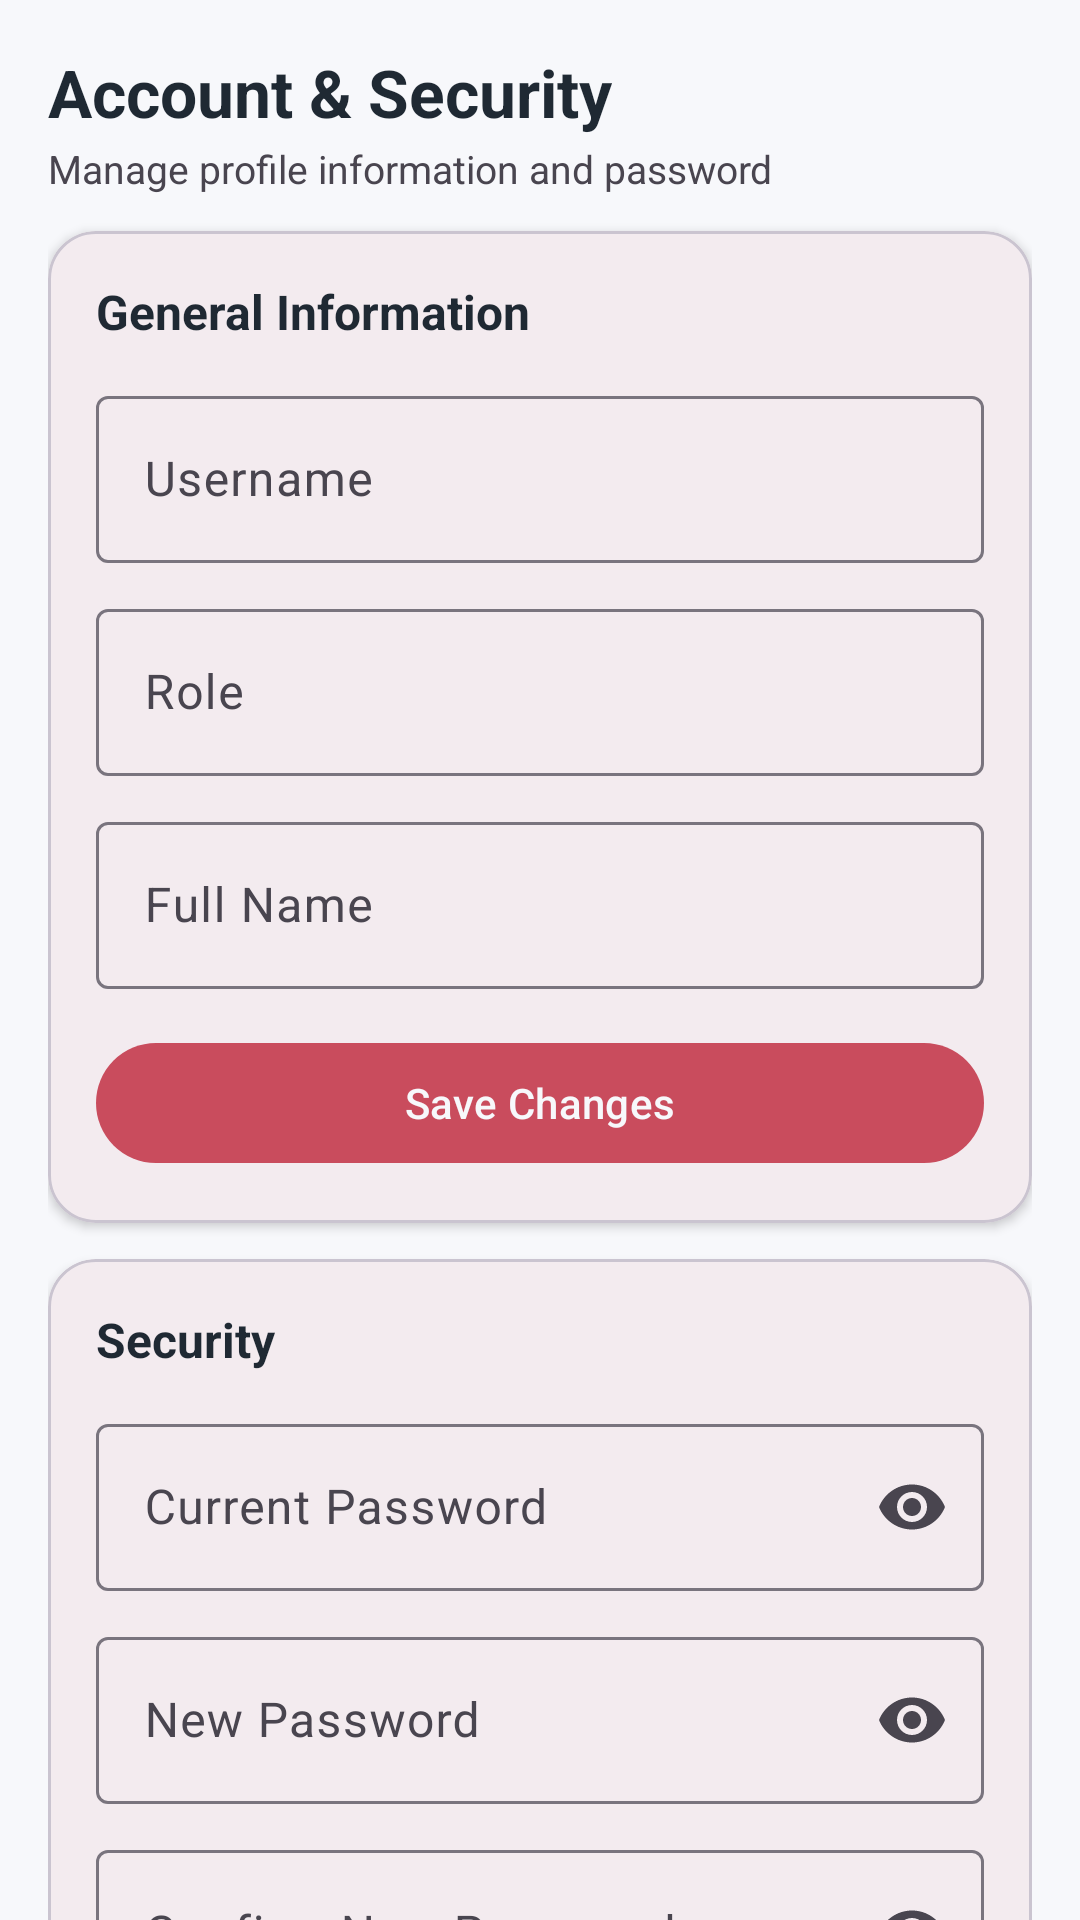

Produce the Android XML layout that renders to this screen, including the resource entries it uses.
<!-- AndroidManifest.xml: application theme Theme.BorrowHub -->
<!-- res/layout/fragment_account_settings.xml -->
<?xml version="1.0" encoding="utf-8"?>
<androidx.core.widget.NestedScrollView xmlns:android="http://schemas.android.com/apk/res/android"
    xmlns:app="http://schemas.android.com/apk/res-auto"
    android:layout_width="match_parent"
    android:layout_height="match_parent"
    android:background="?attr/colorSurface"
    android:fillViewport="true">

    <LinearLayout
        android:layout_width="match_parent"
        android:layout_height="wrap_content"
        android:orientation="vertical"
        android:padding="16dp">

        <TextView
            android:id="@+id/tvAccountTitle"
            android:layout_width="wrap_content"
            android:layout_height="wrap_content"
            android:text="@string/account_settings_title"
            android:textColor="?attr/colorOnSurface"
            android:textSize="22sp"
            android:textStyle="bold" />

        <TextView
            android:id="@+id/tvAccountSubtitle"
            android:layout_width="wrap_content"
            android:layout_height="wrap_content"
            android:layout_marginTop="2dp"
            android:text="@string/account_settings_subtitle"
            android:textColor="?attr/colorOnSurfaceVariant"
            android:textSize="13sp" />

        <com.google.android.material.card.MaterialCardView
            android:layout_width="match_parent"
            android:layout_height="wrap_content"
            android:layout_marginTop="12dp"
            app:cardCornerRadius="16dp"
            app:cardElevation="2dp">

            <LinearLayout
                android:layout_width="match_parent"
                android:layout_height="wrap_content"
                android:orientation="vertical"
                android:padding="16dp">

                <TextView
                    android:layout_width="wrap_content"
                    android:layout_height="wrap_content"
                    android:text="@string/account_settings_general_info"
                    android:textColor="?attr/colorOnSurface"
                    android:textSize="16sp"
                    android:textStyle="bold" />

                <com.google.android.material.textfield.TextInputLayout
                    android:layout_width="match_parent"
                    android:layout_height="wrap_content"
                    android:layout_marginTop="12dp"
                    android:hint="@string/account_settings_username">

                    <com.google.android.material.textfield.TextInputEditText
                        android:id="@+id/etUsername"
                        android:layout_width="match_parent"
                        android:layout_height="wrap_content"
                        android:inputType="text" />
                </com.google.android.material.textfield.TextInputLayout>

                <com.google.android.material.textfield.TextInputLayout
                    android:layout_width="match_parent"
                    android:layout_height="wrap_content"
                    android:layout_marginTop="10dp"
                    android:hint="@string/account_settings_role">

                    <com.google.android.material.textfield.TextInputEditText
                        android:id="@+id/etRole"
                        android:layout_width="match_parent"
                        android:layout_height="wrap_content"
                        android:enabled="false"
                        android:focusable="false"
                        android:inputType="text" />
                </com.google.android.material.textfield.TextInputLayout>

                <com.google.android.material.textfield.TextInputLayout
                    android:layout_width="match_parent"
                    android:layout_height="wrap_content"
                    android:layout_marginTop="10dp"
                    android:hint="@string/account_settings_full_name">

                    <com.google.android.material.textfield.TextInputEditText
                        android:id="@+id/etFullName"
                        android:layout_width="match_parent"
                        android:layout_height="wrap_content"
                        android:inputType="textPersonName" />
                </com.google.android.material.textfield.TextInputLayout>

                <com.google.android.material.button.MaterialButton
                    android:id="@+id/btnSaveChanges"
                    style="@style/Widget.Material3.Button"
                    android:layout_width="match_parent"
                    android:layout_height="wrap_content"
                    android:layout_marginTop="14dp"
                    android:text="@string/account_settings_save_changes" />
            </LinearLayout>
        </com.google.android.material.card.MaterialCardView>

        <com.google.android.material.card.MaterialCardView
            android:layout_width="match_parent"
            android:layout_height="wrap_content"
            android:layout_marginTop="12dp"
            android:layout_marginBottom="24dp"
            app:cardCornerRadius="16dp"
            app:cardElevation="2dp">

            <LinearLayout
                android:layout_width="match_parent"
                android:layout_height="wrap_content"
                android:orientation="vertical"
                android:padding="16dp">

                <TextView
                    android:layout_width="wrap_content"
                    android:layout_height="wrap_content"
                    android:text="@string/account_settings_security"
                    android:textColor="?attr/colorOnSurface"
                    android:textSize="16sp"
                    android:textStyle="bold" />

                <com.google.android.material.textfield.TextInputLayout
                    android:layout_width="match_parent"
                    android:layout_height="wrap_content"
                    android:layout_marginTop="12dp"
                    android:hint="@string/account_settings_current_password"
                    app:endIconMode="password_toggle">

                    <com.google.android.material.textfield.TextInputEditText
                        android:id="@+id/etCurrentPassword"
                        android:layout_width="match_parent"
                        android:layout_height="wrap_content"
                        android:inputType="textPassword" />
                </com.google.android.material.textfield.TextInputLayout>

                <com.google.android.material.textfield.TextInputLayout
                    android:layout_width="match_parent"
                    android:layout_height="wrap_content"
                    android:layout_marginTop="10dp"
                    android:hint="@string/account_settings_new_password"
                    app:endIconMode="password_toggle">

                    <com.google.android.material.textfield.TextInputEditText
                        android:id="@+id/etNewPassword"
                        android:layout_width="match_parent"
                        android:layout_height="wrap_content"
                        android:inputType="textPassword" />
                </com.google.android.material.textfield.TextInputLayout>

                <com.google.android.material.textfield.TextInputLayout
                    android:layout_width="match_parent"
                    android:layout_height="wrap_content"
                    android:layout_marginTop="10dp"
                    android:hint="@string/account_settings_confirm_new_password"
                    app:endIconMode="password_toggle">

                    <com.google.android.material.textfield.TextInputEditText
                        android:id="@+id/etConfirmNewPassword"
                        android:layout_width="match_parent"
                        android:layout_height="wrap_content"
                        android:inputType="textPassword" />
                </com.google.android.material.textfield.TextInputLayout>

                <com.google.android.material.button.MaterialButton
                    android:id="@+id/btnUpdatePassword"
                    style="@style/Widget.Material3.Button.OutlinedButton"
                    android:layout_width="match_parent"
                    android:layout_height="wrap_content"
                    android:layout_marginTop="14dp"
                    android:text="@string/account_settings_update_password" />
            </LinearLayout>
        </com.google.android.material.card.MaterialCardView>

        <ProgressBar
            android:id="@+id/progressBar"
            android:layout_width="wrap_content"
            android:layout_height="wrap_content"
            android:layout_gravity="center_horizontal"
            android:layout_marginBottom="16dp"
            android:contentDescription="@string/account_settings_loading"
            android:visibility="gone" />
    </LinearLayout>

</androidx.core.widget.NestedScrollView>
<!-- resources referenced by this layout -->
<resources>
  <string name="account_settings_confirm_new_password">Confirm New Password</string>
  <string name="account_settings_current_password">Current Password</string>
  <string name="account_settings_full_name">Full Name</string>
  <string name="account_settings_general_info">General Information</string>
  <string name="account_settings_loading">Account settings operation in progress</string>
  <string name="account_settings_new_password">New Password</string>
  <string name="account_settings_role">Role</string>
  <string name="account_settings_save_changes">Save Changes</string>
  <string name="account_settings_security">Security</string>
  <string name="account_settings_subtitle">Manage profile information and password</string>
  <string name="account_settings_title">Account &amp; Security</string>
  <string name="account_settings_update_password">Update Password</string>
  <string name="account_settings_username">Username</string>
  <style name="Theme.BorrowHub" parent="Base.Theme.BorrowHub" />
  <style name="Base.Theme.BorrowHub" parent="Theme.Material3.DayNight.NoActionBar">
          <item name="colorPrimary">@color/primary_crimson</item>
          <item name="colorPrimaryVariant">@color/primary_crimson_dark</item>
          <item name="colorOnPrimary">@color/gray_50</item>
  
          <item name="colorSecondary">@color/gray_500</item>
          <item name="colorSecondaryVariant">@color/gray_700</item>
          <item name="colorOnSecondary">@color/on_secondary</item>
  
          <item name="colorSurface">@color/gray_50</item>
          <item name="colorOnSurface">@color/on_surface</item>
          <item name="android:colorBackground">@color/gray_50</item>
          <item name="colorOnBackground">@color/on_background</item>
  
          <item name="android:statusBarColor">@color/primary_crimson_dark</item>
          <item name="android:navigationBarColor">@color/gray_50</item>
          <item name="android:windowLightStatusBar">true</item>
  
          
          <item name="materialAlertDialogTheme">@style/ThemeOverlay.App.MaterialAlertDialog</item>
      </style>
  <color name="primary_crimson">#C94C5D</color>
  <color name="primary_crimson_dark">#A43E4F</color>
  <color name="gray_50">#F7F8FB</color>
  <color name="gray_500">#7B8492</color>
  <color name="gray_700">#4A5565</color>
  <color name="on_secondary">#F7F8FB</color>
  <color name="on_surface">#1F2933</color>
  <color name="on_background">#1F2933</color>
  <style name="ThemeOverlay.App.MaterialAlertDialog" parent="ThemeOverlay.Material3.MaterialAlertDialog">
          <item name="alertDialogStyle">@style/MaterialAlertDialog.App</item>
      </style>
  <style name="MaterialAlertDialog.App" parent="MaterialAlertDialog.Material3">
          <item name="shapeAppearance">@style/ShapeAppearance.App.Dialog</item>
      </style>
  <style name="ShapeAppearance.App.Dialog" parent="ShapeAppearance.Material3.MediumComponent">
          <item name="cornerSize">24dp</item>
      </style>
</resources>
